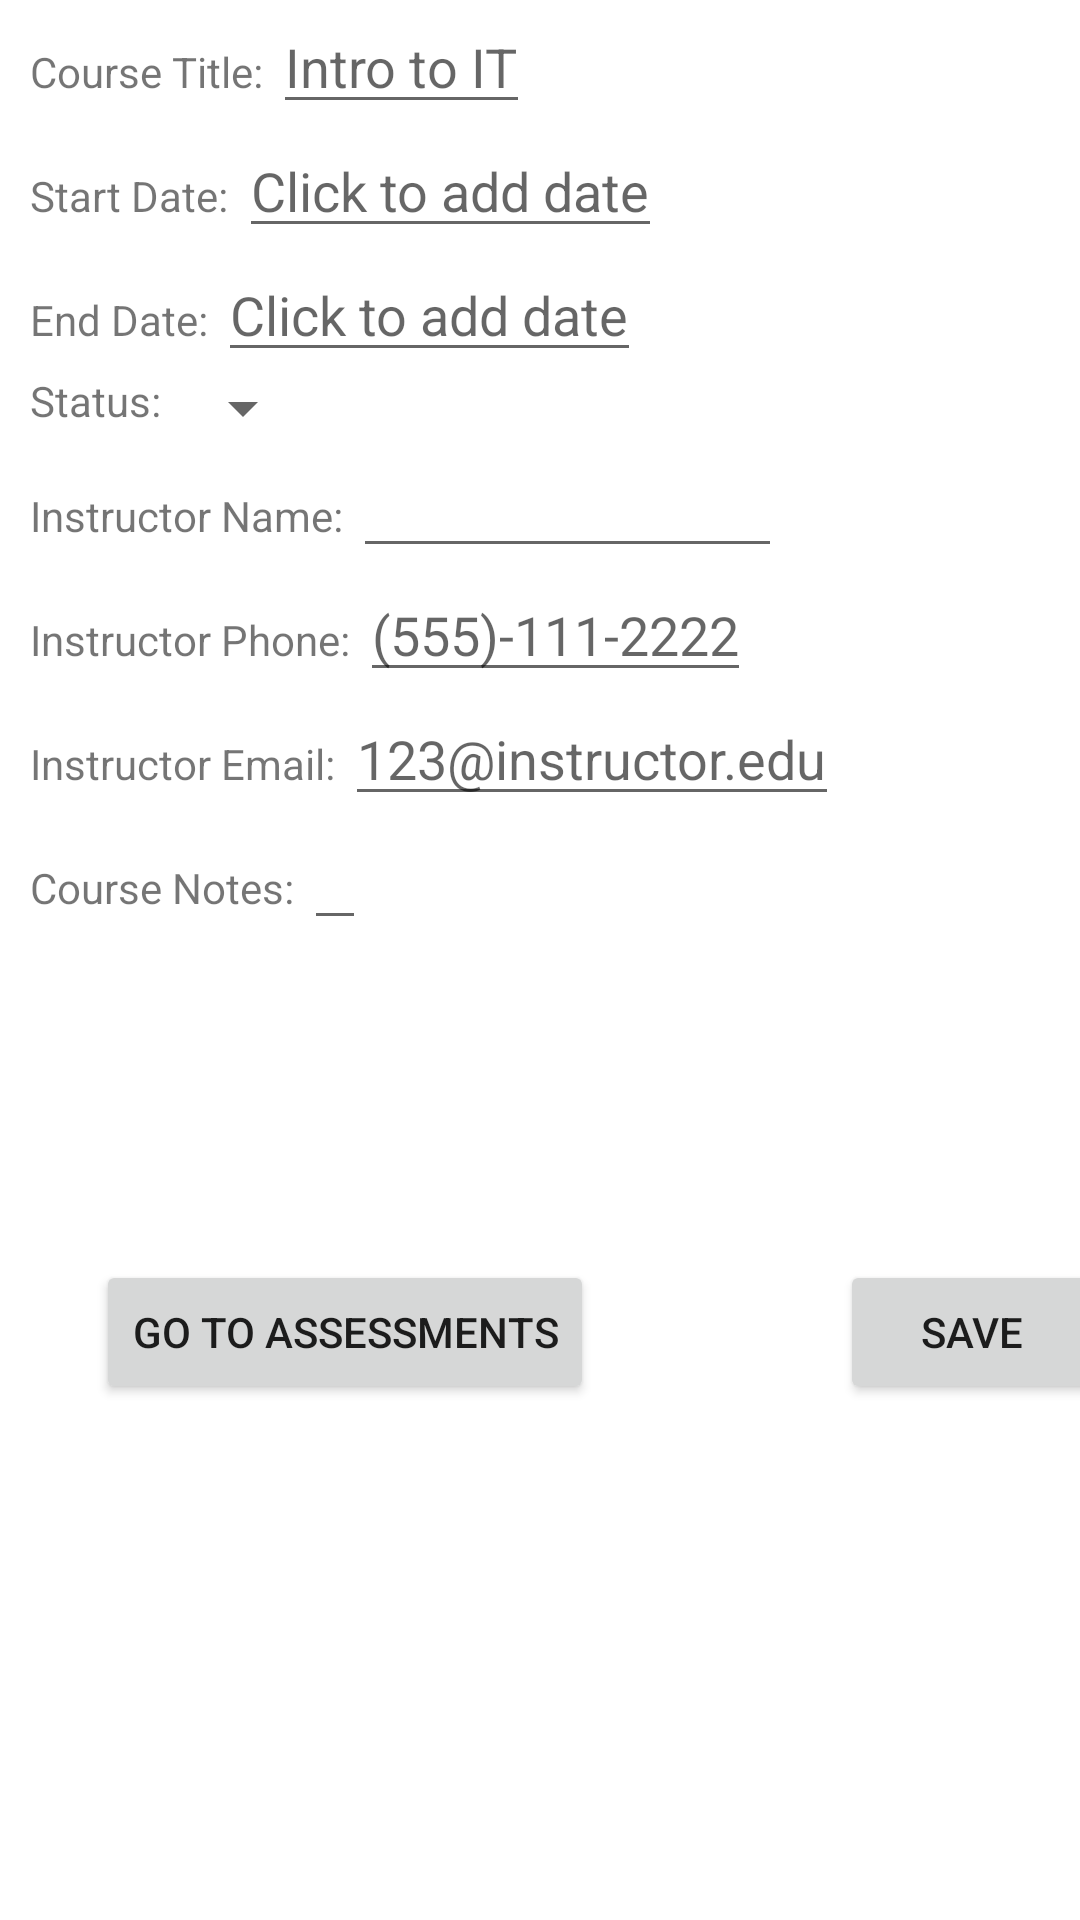

Layout XML and referenced resources for this Android screen:
<!-- AndroidManifest.xml: application theme Theme.MobileAppDev -->
<!-- res/layout/activity_course_detail.xml -->
<?xml version="1.0" encoding="utf-8"?>
<androidx.constraintlayout.widget.ConstraintLayout xmlns:android="http://schemas.android.com/apk/res/android"
    xmlns:app="http://schemas.android.com/apk/res-auto"
    xmlns:tools="http://schemas.android.com/tools"
    android:layout_width="match_parent"
    android:layout_height="match_parent"
    tools:context=".UI.CourseDetail">

    <LinearLayout
        android:layout_width="match_parent"
        android:layout_height="match_parent"
        android:orientation="vertical"
        android:paddingLeft="10dp">

        <LinearLayout
            android:layout_width="match_parent"
            android:layout_height="wrap_content"
            android:orientation="horizontal">

            <TextView
                android:layout_width="wrap_content"
                android:layout_height="wrap_content"
                android:text="Course Title: "></TextView>

            <EditText
                android:id="@+id/editCourseTitle"
                android:layout_width="wrap_content"
                android:layout_height="wrap_content"
                android:hint="Intro to IT"
                android:singleLine="true"></EditText>

        </LinearLayout>

        <LinearLayout
            android:layout_width="wrap_content"
            android:layout_height="wrap_content"
            android:orientation="horizontal">

            <TextView
                android:layout_width="wrap_content"
                android:layout_height="wrap_content"
                android:text="Start Date: "></TextView>

            <EditText
                android:id="@+id/editCourseStart"
                android:layout_width="wrap_content"
                android:layout_height="wrap_content"
                android:editable="false"
                android:hint="Click to add date"></EditText>
        </LinearLayout>

        <LinearLayout
            android:layout_width="match_parent"
            android:layout_height="wrap_content"
            android:orientation="horizontal">

            <TextView
                android:layout_width="wrap_content"
                android:layout_height="wrap_content"
                android:text="End Date: "></TextView>

            <EditText
                android:id="@+id/editCourseEnd"
                android:layout_width="wrap_content"
                android:layout_height="wrap_content"
                android:editable="false"
                android:hint="Click to add date"></EditText>
        </LinearLayout>

        <LinearLayout
            android:layout_width="wrap_content"
            android:layout_height="wrap_content"
            android:orientation="horizontal">

            <TextView
                android:layout_width="wrap_content"
                android:layout_height="wrap_content"
                android:text="Status: "></TextView>

            <Spinner
                android:id="@+id/editCourseStatus"
                android:layout_width="wrap_content"
                android:layout_height="wrap_content"
                android:layout_weight="1" />
        </LinearLayout>

        <LinearLayout
            android:layout_width="match_parent"
            android:layout_height="wrap_content"
            android:orientation="horizontal">

            <TextView
                android:layout_width="wrap_content"
                android:layout_height="wrap_content"
                android:text="Instructor Name: "></TextView>

            <EditText
                android:id="@+id/editInstructorName"
                android:layout_width="143dp"
                android:layout_height="wrap_content"
                android:singleLine="true" />
        </LinearLayout>

        <LinearLayout
            android:layout_width="match_parent"
            android:layout_height="wrap_content"
            android:orientation="horizontal">

            <TextView
                android:layout_width="wrap_content"
                android:layout_height="wrap_content"
                android:text="Instructor Phone: "></TextView>

            <EditText
                android:id="@+id/editInstructorPhone"
                android:layout_width="wrap_content"
                android:layout_height="wrap_content"
                android:hint="(555)-111-2222"
                android:singleLine="true" />
        </LinearLayout>

        <LinearLayout
            android:layout_width="match_parent"
            android:layout_height="wrap_content"
            android:orientation="horizontal">

            <TextView
                android:layout_width="wrap_content"
                android:layout_height="wrap_content"
                android:text="Instructor Email: "></TextView>

            <EditText
                android:id="@+id/editInstructorEmail"
                android:layout_width="wrap_content"
                android:layout_height="wrap_content"
                android:hint="123@instructor.edu"
                android:singleLine="true" />
        </LinearLayout>

        <LinearLayout
            android:layout_width="match_parent"
            android:layout_height="wrap_content"
            android:orientation="horizontal">

            <TextView
                android:layout_width="wrap_content"
                android:layout_height="wrap_content"
                android:text="Course Notes: "></TextView>

            <EditText
                android:id="@+id/editCourseNotes"
                android:layout_width="wrap_content"
                android:layout_height="wrap_content" />
        </LinearLayout>

    </LinearLayout>


    <Button
        android:layout_width="wrap_content"
        android:layout_height="wrap_content"
        android:layout_marginLeft="280dp"
        android:clickable="true"
        android:onClick="saveCourse"
        android:text="Save"
        app:layout_constraintLeft_toLeftOf="parent"
        app:layout_constraintTop_toTopOf="@+id/button2"></Button>

    <Button
        android:id="@+id/button2"
        android:layout_width="wrap_content"
        android:layout_height="wrap_content"
        android:layout_marginLeft="32dp"
        android:layout_marginTop="420dp"
        android:clickable="true"
        android:onClick="gotoAssessmentList"
        android:text="Go to assessments"
        app:layout_constraintLeft_toLeftOf="parent"
        app:layout_constraintTop_toTopOf="parent" />


</androidx.constraintlayout.widget.ConstraintLayout>
<!-- resources referenced by this layout -->
<resources>
  <style name="Theme.MobileAppDev" parent="Theme.MaterialComponents.DayNight.DarkActionBar">
          
          <item name="colorPrimary">#F86E05</item>
          <item name="colorPrimaryVariant">@color/teal_200</item>
          <item name="colorOnPrimary">@color/white</item>
          
          <item name="colorSecondary">#387AFD</item>
          <item name="colorSecondaryVariant">@color/teal_700</item>
          <item name="colorOnSecondary">@color/black</item>
          
          <item name="android:statusBarColor" tools:targetApi="l">?attr/colorPrimaryVariant</item>
          
      </style>
  <!-- not gathered from this repository: default colours our renderer supplied (Android Studio template values) -->
  <color name="teal_200">#FF03DAC5</color>
  <color name="teal_700">#FF018786</color>
  <color name="black">#FF000000</color>
  <color name="white">#FFFFFFFF</color>
</resources>
